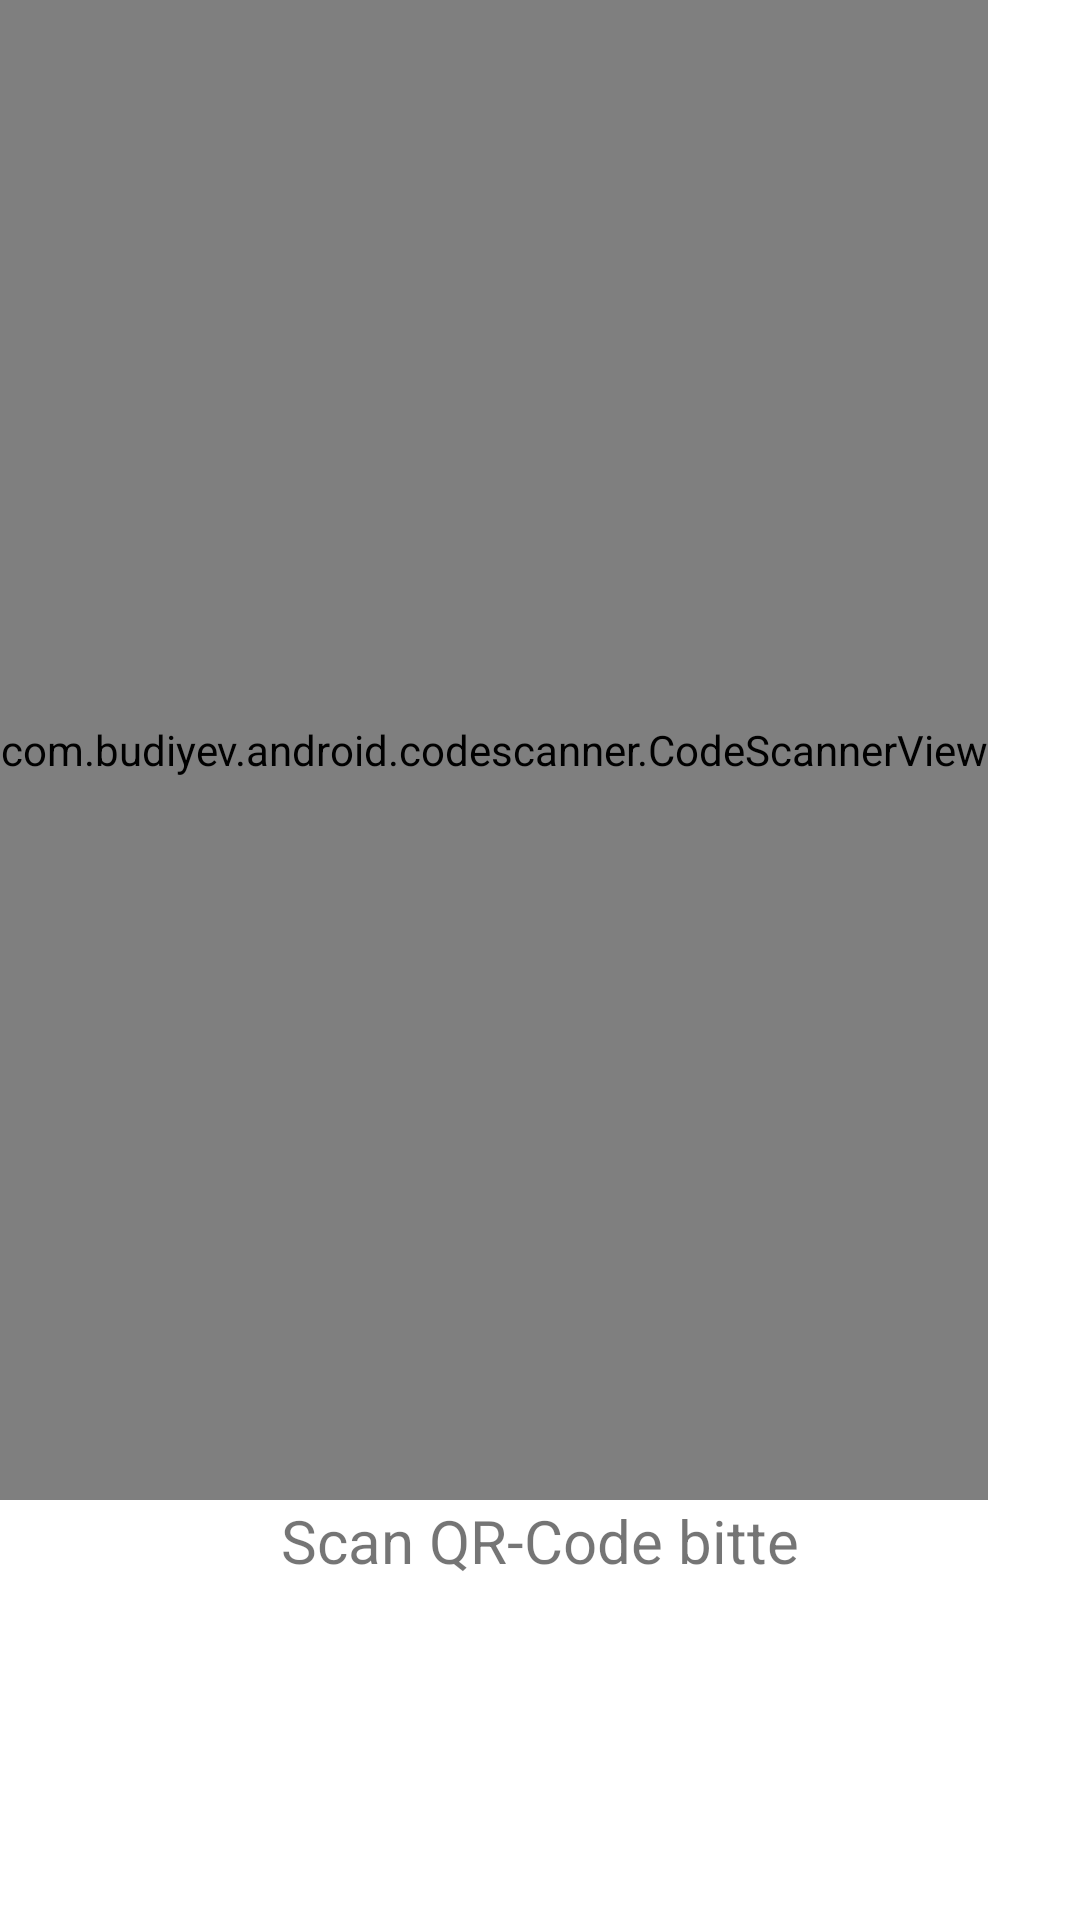

The Android layout XML behind this screen, and the referenced resources:
<!-- AndroidManifest.xml: application theme Theme.QR_RheinBerg_APP -->
<!-- res/layout/activity_qr_code_scan.xml -->
<?xml version="1.0" encoding="utf-8"?>
<androidx.constraintlayout.widget.ConstraintLayout xmlns:android="http://schemas.android.com/apk/res/android"
    xmlns:app="http://schemas.android.com/apk/res-auto"
    xmlns:tools="http://schemas.android.com/tools"
    android:layout_width="match_parent"
    android:layout_height="match_parent"
    tools:context=".ui.main.QR_CodeScan_Activity">

    <com.budiyev.android.codescanner.CodeScannerView
        android:id="@+id/scanner_view"
        android:layout_width="0dp"
        android:layout_height="500dp"
        app:autoFocusButtonColor="@android:color/white"
        app:autoFocusButtonVisible="true"
        app:flashButtonColor="@android:color/white"
        app:flashButtonVisible="true"
        app:frameAspectRatioHeight="1"
        app:frameAspectRatioWidth="1"
        app:frameColor="@android:color/white"
        app:frameCornersRadius="0dp"
        app:frameCornersSize="50dp"
        app:frameSize="0.75"
        app:frameThickness="2dp"
        app:layout_constraintStart_toStartOf="parent"
        app:layout_constraintTop_toTopOf="parent"
        app:maskColor="#77000000" />

    <TextView
        android:id="@+id/tv_textView"
        android:layout_width="wrap_content"
        android:layout_height="wrap_content"
        android:layout_marginStart="145dp"
        android:layout_marginEnd="145dp"
        android:text="@string/scan_qr_code_bitte"
        android:textSize="20sp"
        app:layout_constraintEnd_toEndOf="parent"
        app:layout_constraintStart_toStartOf="parent"
        app:layout_constraintTop_toBottomOf="@+id/scanner_view" />

</androidx.constraintlayout.widget.ConstraintLayout>
<!-- resources referenced by this layout -->
<resources>
  <string name="scan_qr_code_bitte">Scan QR-Code bitte</string>
  <style name="Theme.QR_RheinBerg_APP" parent="Theme.MaterialComponents.DayNight.NoActionBar">
          
          <item name="colorPrimary">@color/purple_500</item>
          <item name="colorPrimaryVariant">@color/purple_700</item>
          <item name="colorOnPrimary">@color/white</item>
          
          <item name="colorSecondary">@color/teal_200</item>
          <item name="colorSecondaryVariant">@color/teal_700</item>
          <item name="colorOnSecondary">@color/black</item>
          
          <item name="android:statusBarColor" tools:targetApi="l">?attr/colorPrimaryVariant</item>
          
      </style>
  <!-- not gathered from this repository: default colours our renderer supplied (Android Studio template values) -->
  <color name="purple_500">#FF6200EE</color>
  <color name="purple_700">#FF3700B3</color>
  <color name="teal_200">#FF03DAC5</color>
  <color name="teal_700">#FF018786</color>
  <color name="black">#FF000000</color>
  <color name="white">#FFFFFFFF</color>
</resources>
